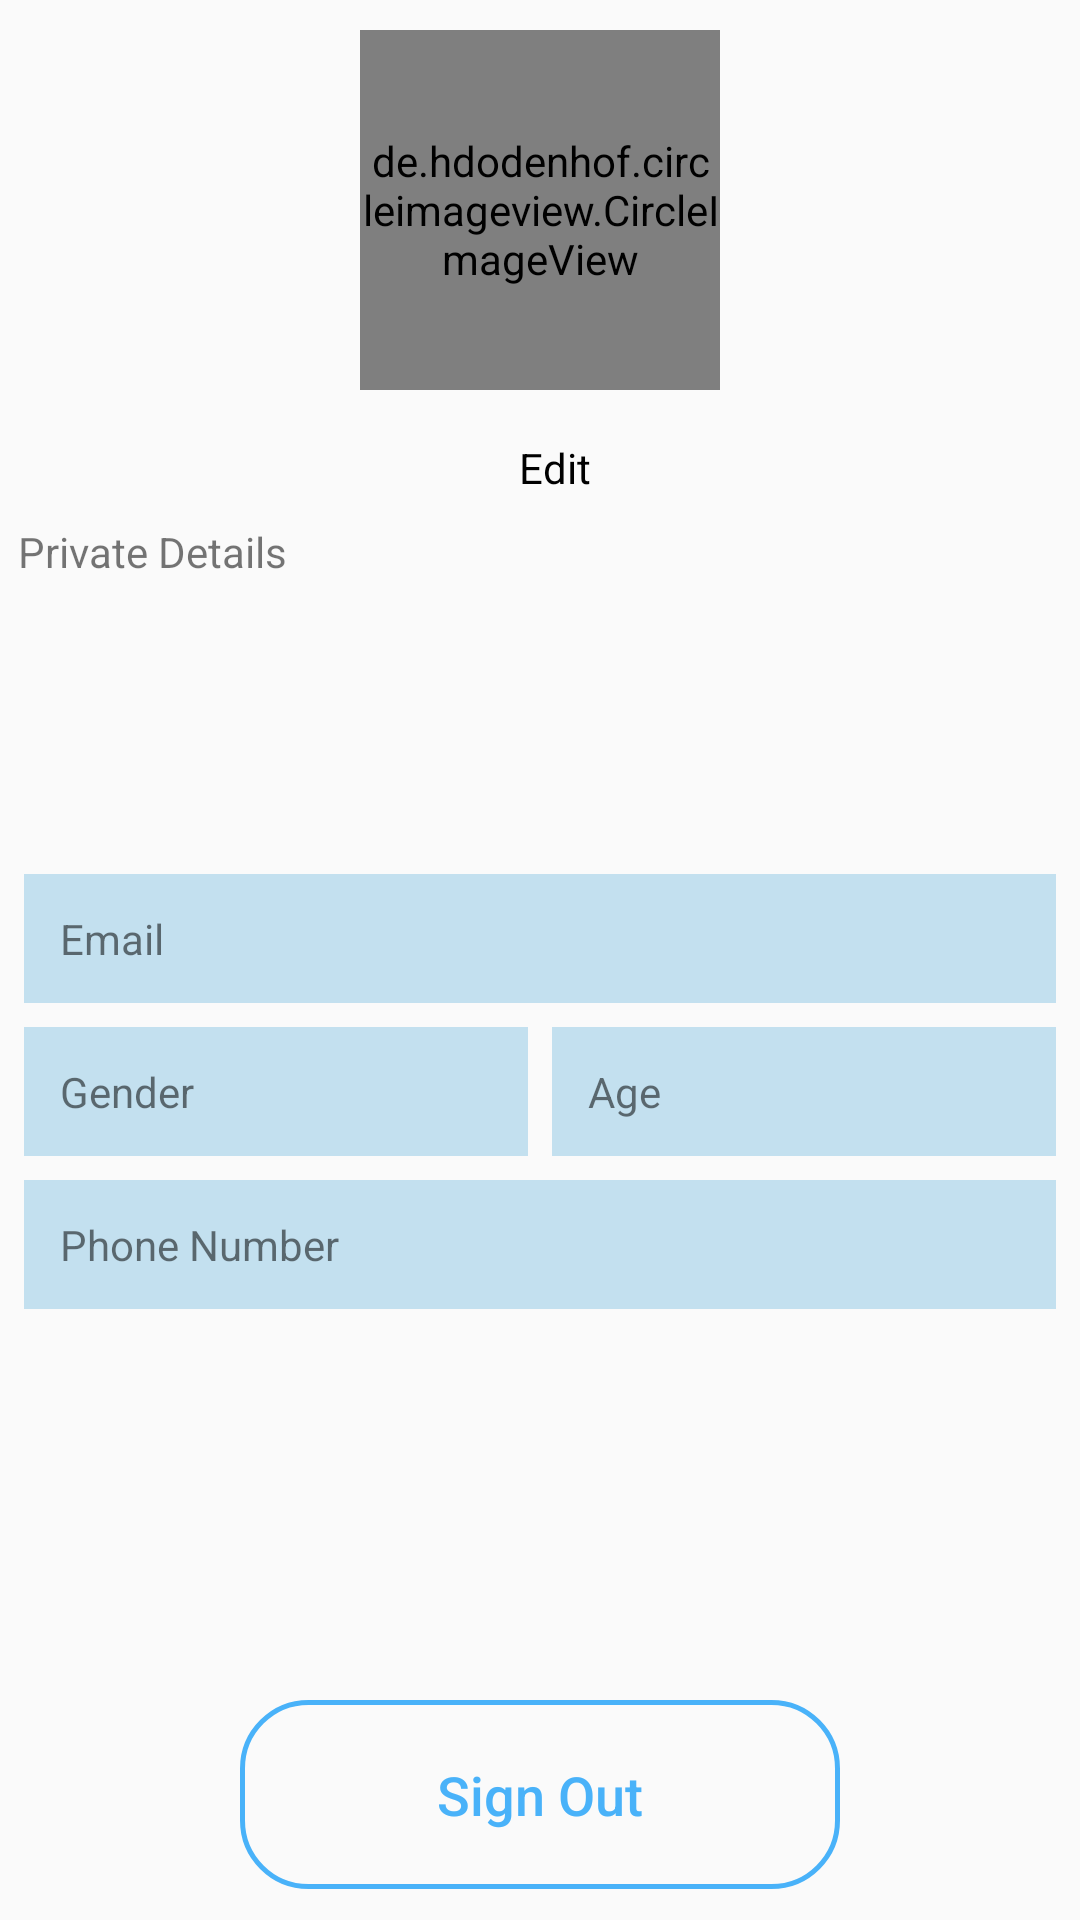

Produce the Android XML layout that renders to this screen, including the resource entries it uses.
<!-- AndroidManifest.xml: application theme AppTheme -->
<!-- res/layout/fragment_profile.xml -->
<?xml version="1.0" encoding="utf-8"?>
<RelativeLayout xmlns:android="http://schemas.android.com/apk/res/android"
    xmlns:tools="http://schemas.android.com/tools"
    android:layout_width="match_parent"
    android:layout_height="match_parent"
    xmlns:app="http://schemas.android.com/apk/res-auto"
    tools:context=".Profile">

    <LinearLayout
        android:layout_width="match_parent"
        android:layout_height="match_parent"
        android:orientation="vertical"
        android:weightSum="2">

        <LinearLayout
            android:layout_width="match_parent"
            android:layout_height="0dp"
            android:layout_weight="0.9"
            android:orientation="vertical">

            <de.hdodenhof.circleimageview.CircleImageView
                android:id="@+id/profileImage"
                android:layout_width="120dp"
                android:layout_height="120dp"
                android:layout_gravity="center_horizontal"
                android:layout_marginTop="10dp"
                android:src="@drawable/user" />

            <LinearLayout
                android:layout_width="match_parent"
                android:layout_height="wrap_content"
                android:gravity="center|top"
                android:orientation="horizontal">

                <TextView
                    android:id="@+id/profileName"
                    android:layout_width="wrap_content"
                    android:layout_height="wrap_content"
                    android:layout_marginTop="5dp"
                    android:text=""
                    android:textColor="@android:color/black"
                    android:textSize="22sp" />

                <TextView
                    android:id="@+id/editProfile"
                    android:layout_width="wrap_content"
                    android:layout_height="wrap_content"
                    android:layout_marginStart="10dp"
                    android:layout_marginTop="8dp"
                    android:text="@string/edit"
                    android:textColor="@android:color/black"
                    android:textSize="14sp" />

            </LinearLayout>

            <TextView
                android:layout_width="wrap_content"
                android:layout_height="wrap_content"
                android:layout_marginStart="6dp"
                android:layout_marginTop="10dp"
                android:text="@string/private_details"
                android:textSize="14sp" />

        </LinearLayout>

        <LinearLayout
            android:layout_width="match_parent"
            android:layout_height="0dp"
            android:layout_weight="0.9"
            android:orientation="vertical">

            <LinearLayout
                android:layout_width="match_parent"
                android:layout_height="wrap_content"
                android:orientation="vertical"
                android:padding="8dp">

                <LinearLayout
                    android:layout_width="match_parent"
                    android:layout_height="wrap_content"
                    android:background="@color/lightBlue"
                    android:orientation="horizontal"
                    android:padding="12dp">

                    <TextView
                        android:layout_width="0dp"
                        android:layout_height="wrap_content"
                        android:layout_weight="0.4"
                        android:text="Email"
                        android:textSize="14sp" />

                    <TextView
                        android:id="@+id/txtEmail"
                        android:layout_width="0dp"
                        android:layout_height="wrap_content"
                        android:layout_weight="0.6"
                        android:text=""
                        android:textColor="@color/colorPrimary"
                        android:textSize="14sp" />

                </LinearLayout>

                <LinearLayout
                    android:layout_width="match_parent"
                    android:layout_height="wrap_content"
                    android:layout_marginTop="8dp"
                    android:orientation="horizontal">

                    <LinearLayout
                        android:layout_width="0dp"
                        android:layout_height="wrap_content"
                        android:layout_weight="0.5"
                        android:background="@color/lightBlue"
                        android:orientation="horizontal"
                        android:padding="12dp">

                        <TextView
                            android:layout_width="0dp"
                            android:layout_height="wrap_content"
                            android:layout_weight="0.4"
                            android:text="Gender"
                            android:textSize="14sp" />

                        <TextView
                            android:id="@+id/txtGender"
                            android:layout_width="0dp"
                            android:layout_height="wrap_content"
                            android:layout_marginStart="5dp"
                            android:layout_weight="0.6"
                            android:text=""
                            android:textColor="@color/colorPrimary"
                            android:textSize="14sp" />

                    </LinearLayout>

                    <LinearLayout
                        android:layout_width="0dp"
                        android:layout_height="wrap_content"
                        android:layout_marginStart="8dp"
                        android:layout_weight="0.5"
                        android:background="@color/lightBlue"
                        android:orientation="horizontal"
                        android:padding="12dp">

                        <TextView
                            android:layout_width="0dp"
                            android:layout_height="wrap_content"
                            android:layout_weight="0.4"
                            android:text="Age"
                            android:textSize="14sp" />

                        <TextView
                            android:id="@+id/txtAge"
                            android:layout_width="0dp"
                            android:layout_height="wrap_content"
                            android:layout_marginStart="5dp"
                            android:layout_weight="0.6"
                            android:text=""
                            android:textColor="@color/colorPrimary"
                            android:textSize="14sp" />

                    </LinearLayout>

                </LinearLayout>

                <LinearLayout
                    android:layout_width="match_parent"
                    android:layout_height="wrap_content"
                    android:layout_marginTop="8dp"
                    android:background="@color/lightBlue"
                    android:orientation="horizontal"
                    android:padding="12dp">

                    <TextView
                        android:layout_width="0dp"
                        android:layout_height="wrap_content"
                        android:layout_weight="0.4"
                        android:text="Phone Number"
                        android:textSize="14sp" />

                    <TextView
                        android:id="@+id/txtPhone"
                        android:layout_width="0dp"
                        android:layout_height="wrap_content"
                        android:layout_weight="0.6"
                        android:text=""
                        android:textColor="@color/colorPrimary"
                        android:textSize="14sp" />

                </LinearLayout>

            </LinearLayout>

        </LinearLayout>

        <Button
            android:id="@+id/btnSignOut"
            android:layout_width="200dp"
            android:layout_height="0dp"
            android:layout_marginBottom="10dp"
            android:layout_weight="0.2"
            android:layout_gravity="center_horizontal"
            android:background="@drawable/signin_back"
            android:text="@string/sign_out"
            android:textAllCaps="false"
            android:textColor="@color/colorPrimaryDark"
            android:textSize="18sp" />

    </LinearLayout>

</RelativeLayout>
<!-- resources referenced by this layout -->
<resources>
  <color name="colorPrimary">#42bdfa</color>
  <color name="colorPrimaryDark">#49b2f9</color>
  <color name="lightBlue">#c3e0ef</color>
  <!-- drawable signin_back (drawable) -->
  <?xml version="1.0" encoding="utf-8"?>
  <selector xmlns:android="http://schemas.android.com/apk/res/android">
  
      <item android:state_pressed="true">
          <shape>
              <solid android:color="@color/colorPrimaryDark"/>
              <corners android:radius="22dp"/>
          </shape>
      </item>
  
      <item>
          <shape>
              <stroke android:color="@color/colorPrimaryDark"
                  android:width="1.5dp"/>
              <corners android:radius="22dp"/>
          </shape>
      </item>
  
  
  </selector>
  <!-- drawable user: png bitmap (drawable-hdpi, 10230 bytes) -->
  <string name="edit">Edit</string>
  <string name="private_details">Private Details</string>
  <string name="sign_out">Sign Out</string>
  <style name="AppTheme" parent="Theme.AppCompat.Light.NoActionBar">
          
          <item name="colorPrimary">@color/colorPrimary</item>
          <item name="colorPrimaryDark">@color/colorPrimaryDark</item>
          <item name="colorAccent">@color/colorAccent</item>
      </style>
  <color name="colorAccent">#35bbda</color>
</resources>
